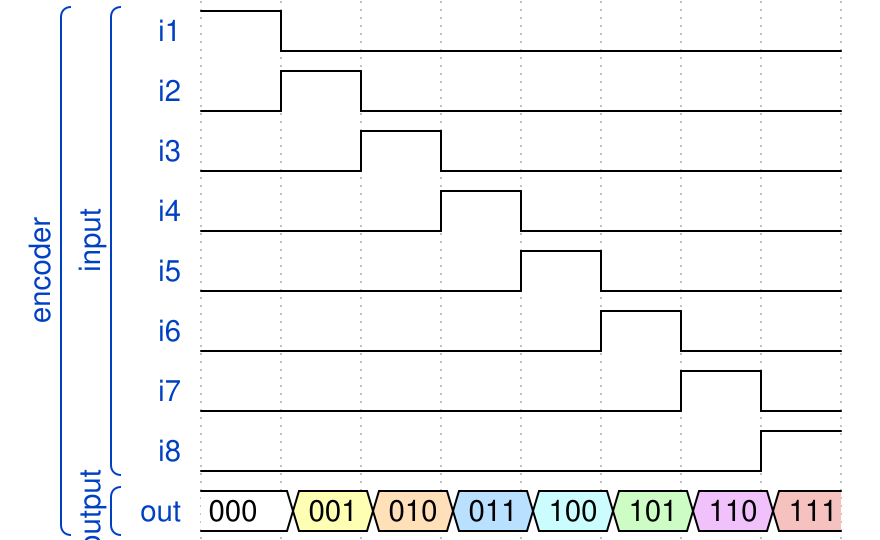

Give the WaveDrom (WaveJSON) description of this timing diagram.

{"signal": [
    ["encoder",
    ["input",
     {"name" : "i1", "wave" : "hl......"},
     {"name" : "i2", "wave" : "lhl....."},
     {"name" : "i3", "wave" : "l.hl...."},
     {"name" : "i4", "wave" : "l..hl..."},
     {"name" : "i5", "wave" : "l...hl.."},
     {"name" : "i6", "wave" : "l....hl."},
     {"name" : "i7", "wave" : "l.....hl"},
     {"name" : "i8", "wave" : "l......h"}
    ],
    ["output",
     {"name" : "out", "wave" : "23456789", "data" : ["000", "001", "010", "011", "100", "101", "110", "111"]}
    ]
  ]]}